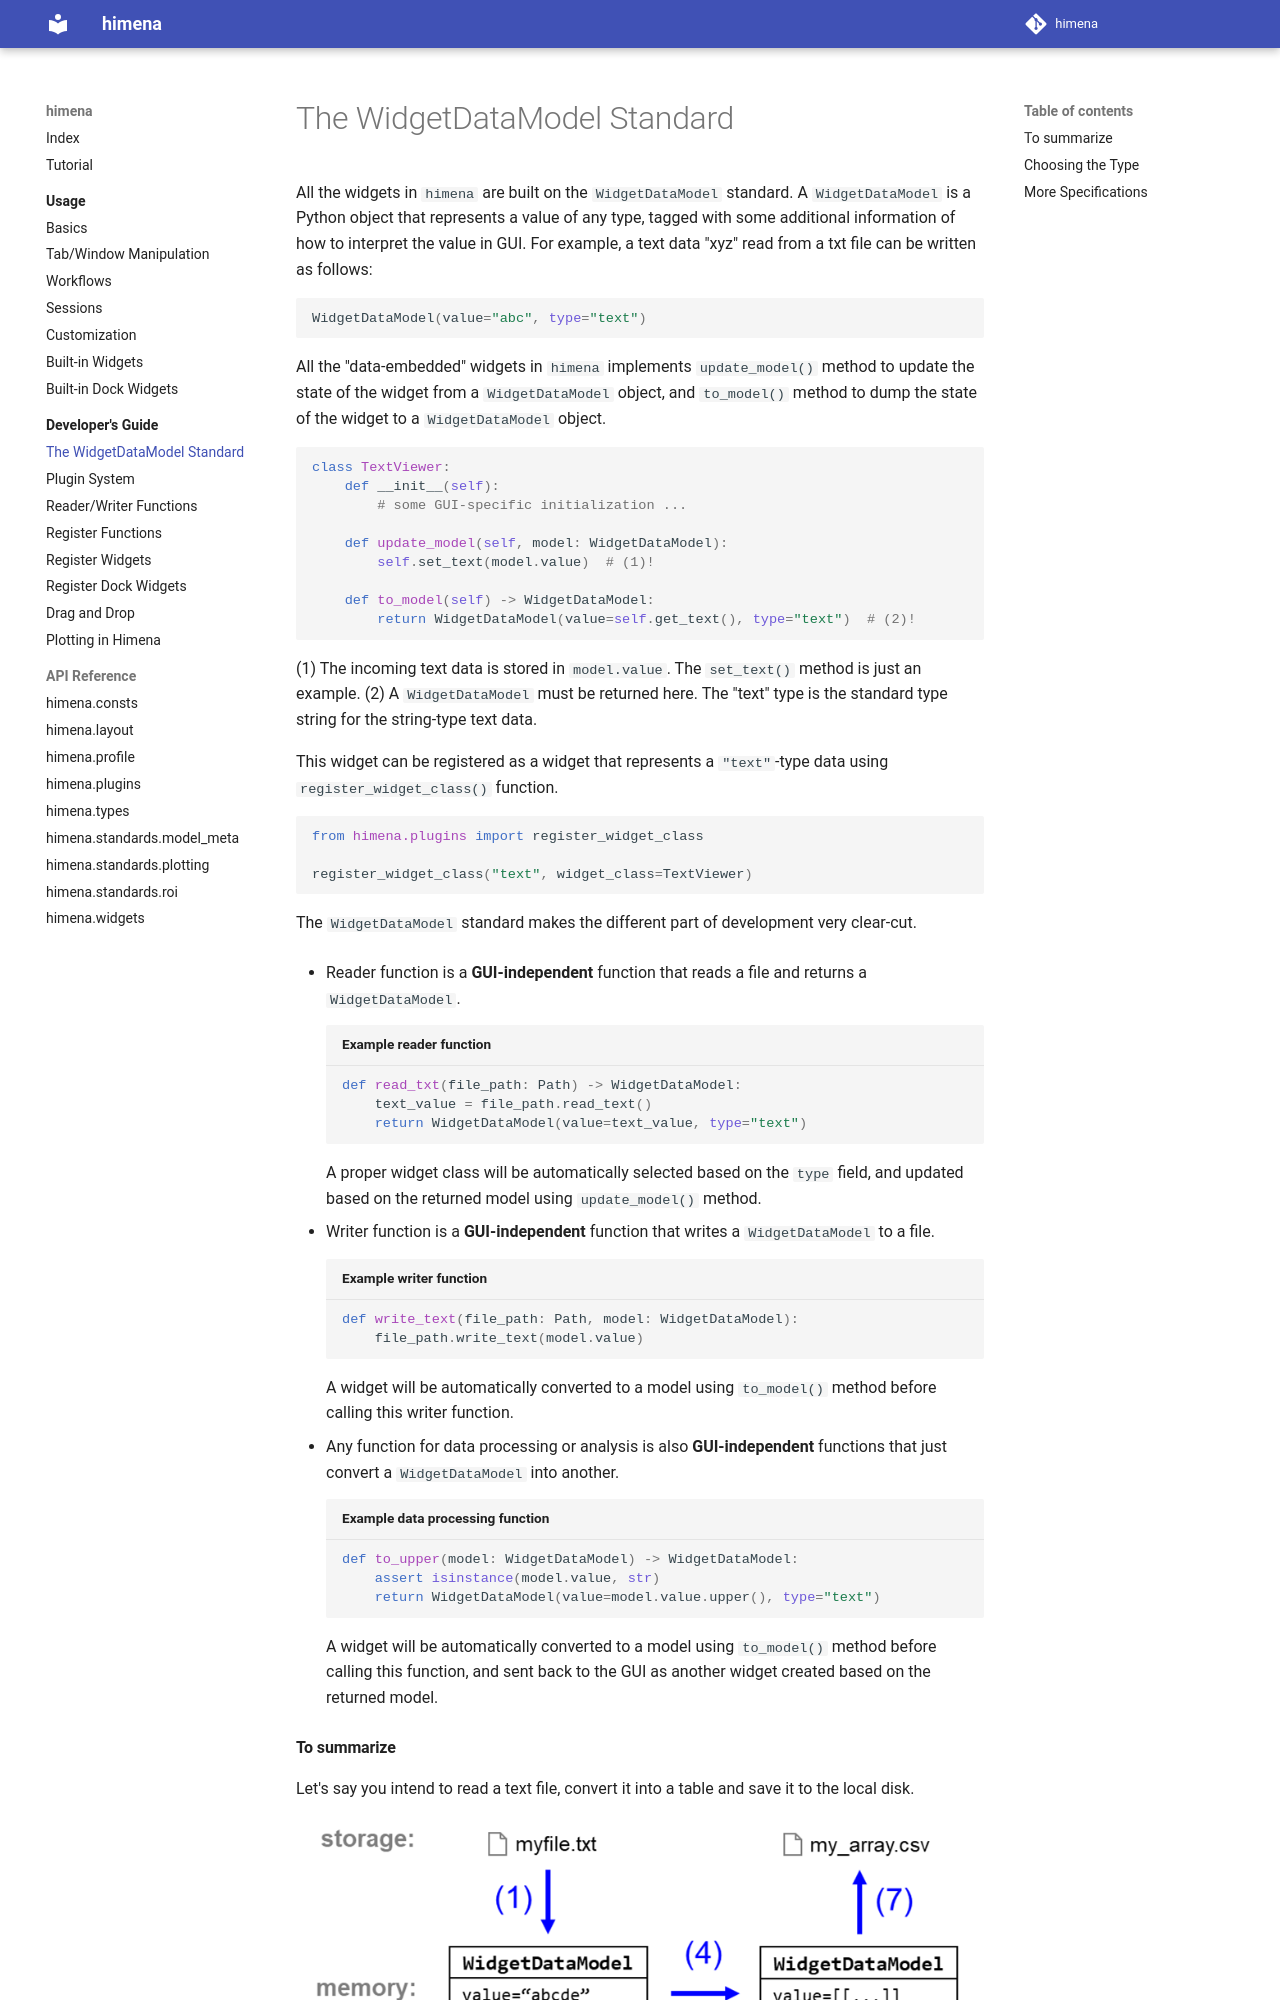

repository: hanjinliu/himena · page: dev/widget_data_model/index.html · generator: mkdocs

# The WidgetDataModel Standard

All the widgets in `himena` are built on the `WidgetDataModel` standard. A
`WidgetDataModel` is a Python object that represents a value of any type, tagged with
some additional information of how to interpret the value in GUI. For example, a text
data "xyz" read from a txt file can be written as follows:

``` python
WidgetDataModel(value="abc", type="text")
```

All the "data-embedded" widgets in `himena` implements `update_model()` method to update
the state of the widget from a `WidgetDataModel` object, and `to_model()` method to dump
the state of the widget to a `WidgetDataModel` object.

``` python
class TextViewer:
    def __init__(self):
        # some GUI-specific initialization ...

    def update_model(self, model: WidgetDataModel):
        self.set_text(model.value)  # (1)!

    def to_model(self) -> WidgetDataModel:
        return WidgetDataModel(value=self.get_text(), type="text")  # (2)!
```

(1) The incoming text data is stored in `model.value`. The `set_text()` method is just
    an example.
(2) A `WidgetDataModel` must be returned here. The "text" type is the standard type
    string for the string-type text data.

This widget can be registered as a widget that represents a `"text"`-type data using
`register_widget_class()` function.

``` python
from himena.plugins import register_widget_class

register_widget_class("text", widget_class=TextViewer)
```

The `WidgetDataModel` standard makes the different part of development very clear-cut.

- Reader function is a **GUI-independent** function that reads a file and returns
  a `WidgetDataModel`.

    ``` python title="Example reader function"
    def read_txt(file_path: Path) -> WidgetDataModel:
        text_value = file_path.read_text()
        return WidgetDataModel(value=text_value, type="text")
    ```

    A proper widget class will be automatically selected based on the `type` field, and
    updated based on the returned model using `update_model()` method.

- Writer function is a **GUI-independent** function that writes a `WidgetDataModel`
  to a file.

    ``` python title="Example writer function"
    def write_text(file_path: Path, model: WidgetDataModel):
        file_path.write_text(model.value)
    ```

    A widget will be automatically converted to a model using `to_model()` method before
    calling this writer function.

- Any function for data processing or analysis is also **GUI-independent** functions
  that just convert a `WidgetDataModel` into another.

    ``` python title="Example data processing function"
    def to_upper(model: WidgetDataModel) -> WidgetDataModel:
        assert isinstance(model.value, str)
        return WidgetDataModel(value=model.value.upper(), type="text")
    ```

    A widget will be automatically converted to a model using `to_model()` method before
    calling this function, and sent back to the GUI as another widget created based on the
    returned model.

#### To summarize

Let's say you intend to read a text file, convert it into a table and save it to the
local disk.

![](../images/02_chart_io.png)

- If you are a user, you will not see the "memory" layer. You will open the text file
  (1, 2), run the command to convert it to a table (3, 4, 5), and save the table to the
  local disk (6, 7).
- If you are a plugin developer, you will implement the reader function (1), the text
  editor widget with the proper protocols (2, 3), the converter function (4), the table
  viewer widget with the proper protocols (5, 6), and the writer function (7).

It is interesting to note that what plugin developers do are always half step behind
what users do.
